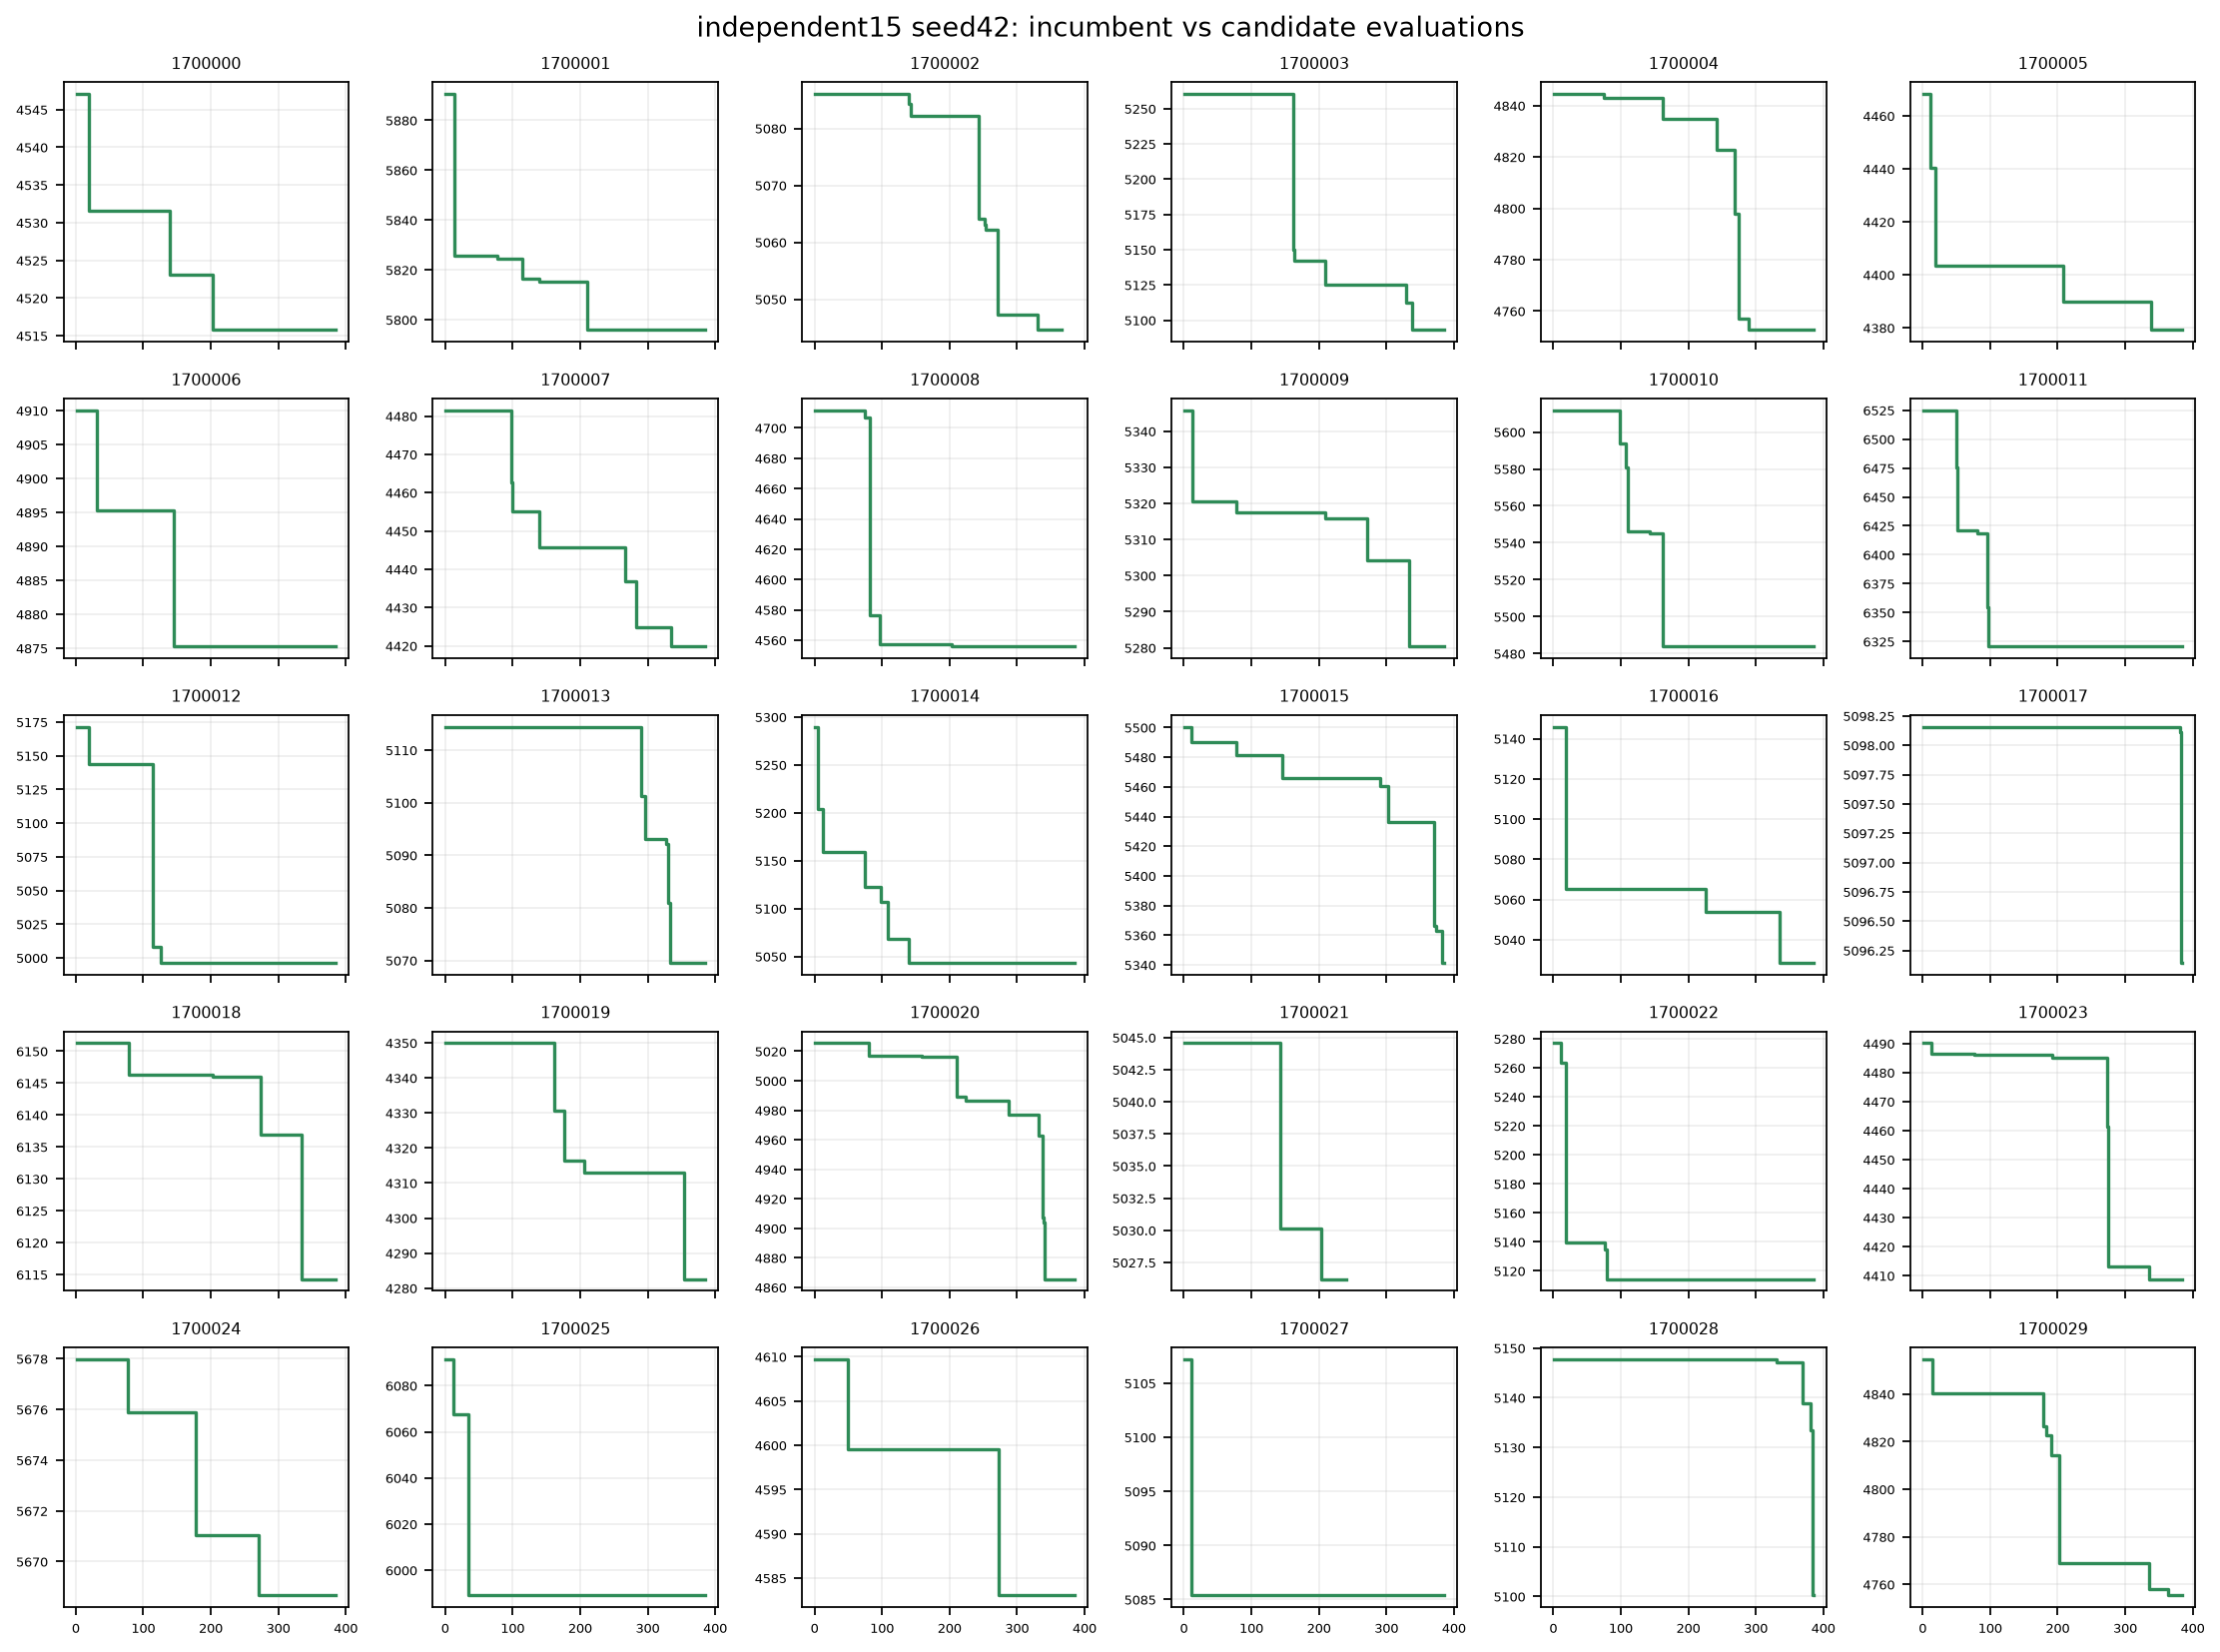

The file beside this chart, header and first rows:
instance_seed, evaluation, seconds, incumbent, completed, cost, label, generation, candidate, improved
1700000, 1, 2.295, 4547, True, 4547, action_space_nearest_initialization, , , True
1700000, 2, 4.575, 4547, True, 4547, inner, 0, 0, False
1700000, 3, 6.865, 4547, True, 4547, inner, 0, 0, False
1700000, 4, 9.464, 4547, True, 4806, inner, 0, 0, False
1700000, 5, 12.39, 4547, True, 5051, inner, 0, 0, False
1700000, 6, 15.63, 4547, True, 4815, inner, 0, 0, False
1700000, 7, 18.33, 4547, True, 4792, inner, 0, 0, False
1700000, 8, 20.67, 4547, True, 4842, inner, 0, 0, False
1700000, 9, 23.07, 4547, True, 4767, inner, 0, 0, False
1700000, 10, 25.36, 4547, True, 4547, inner, 0, 0, False
1700000, 11, 27.65, 4547, True, 4547, inner, 0, 0, False
1700000, 12, 29.9, 4547, True, 4555, inner, 0, 0, False
1700000, 13, 32.23, 4547, True, 4677, inner, 0, 0, False
1700000, 14, 34.92, 4547, True, 4742, inner, 0, 0, False
1700000, 15, 37.47, 4547, True, 4678, inner, 0, 0, False
1700000, 16, 40.06, 4547, True, 4743, inner, 0, 0, False
1700000, 17, 42.47, 4547, True, 4722, inner, 0, 0, False
1700000, 18, 44.95, 4547, True, 4557, inner, 0, 1, False
1700000, 19, 47.49, 4532, True, 4532, inner, 0, 1, True
1700000, 20, 52, 4532, True, 4946, inner, 0, 1, False
1700000, 21, 54.92, 4532, True, 4796, inner, 0, 1, False
1700000, 22, 57.44, 4532, True, 4947, inner, 0, 1, False
1700000, 23, 60.38, 4532, True, 4795, inner, 0, 1, False
1700000, 24, 65.05, 4532, True, 4932, inner, 0, 1, False
1700000, 25, 70.08, 4532, True, 4865, inner, 0, 1, False
1700000, 26, 72.55, 4532, True, 4532, inner, 0, 1, False
1700000, 27, 75.01, 4532, True, 4557, inner, 0, 1, False
1700000, 28, 77.72, 4532, True, 4636, inner, 0, 1, False
1700000, 29, 80.56, 4532, True, 4637, inner, 0, 1, False
1700000, 30, 83.01, 4532, True, 4543, inner, 0, 1, False
1700000, 31, 85.76, 4532, True, 4678, inner, 0, 1, False
1700000, 32, 88.22, 4532, True, 4532, inner, 0, 1, False
1700000, 33, 91.07, 4532, True, 4796, inner, 0, 1, False
1700000, 34, 93.69, 4532, True, 4760, inner, 0, 2, False
1700000, 35, 96.33, 4532, True, 4721, inner, 0, 2, False
1700000, 36, 98.81, 4532, True, 4975, inner, 0, 2, False
1700000, 37, 101.7, 4532, True, 5168, inner, 0, 2, False
1700000, 38, 104.6, 4532, True, 4999, inner, 0, 2, False
1700000, 39, 107.3, 4532, True, 4988, inner, 0, 2, False
1700000, 40, 110.3, 4532, True, 5018, inner, 0, 2, False
1700000, 41, 113.1, 4532, True, 5046, inner, 0, 2, False
1700000, 42, 115.8, 4532, True, 4721, inner, 0, 2, False
1700000, 43, 118.4, 4532, True, 4964, inner, 0, 2, False
1700000, 44, 121, 4532, True, 4856, inner, 0, 2, False
1700000, 45, 123.5, 4532, True, 4846, inner, 0, 2, False
1700000, 46, 126.1, 4532, True, 4809, inner, 0, 2, False
1700000, 47, 128.6, 4532, True, 4918, inner, 0, 2, False
1700000, 48, 131.1, 4532, True, 4870, inner, 0, 2, False
1700000, 49, 133.8, 4532, True, 4988, inner, 0, 2, False
1700000, 50, 136.6, 4532, True, 4665, inner, 0, 3, False
1700000, 51, 139.5, 4532, True, 4632, inner, 0, 3, False
1700000, 52, 142.8, 4532, True, 5039, inner, 0, 3, False
1700000, 53, 146.2, 4532, True, 5124, inner, 0, 3, False
1700000, 54, 149.3, 4532, True, 5043, inner, 0, 3, False
1700000, 55, 152.6, 4532, True, 5208, inner, 0, 3, False
1700000, 56, 156.3, 4532, True, 5003, inner, 0, 3, False
1700000, 57, 159.6, 4532, True, 5159, inner, 0, 3, False
1700000, 58, 162.4, 4532, True, 4632, inner, 0, 3, False
1700000, 59, 165.7, 4532, True, 5019, inner, 0, 3, False
1700000, 60, 169.1, 4532, True, 5066, inner, 0, 3, False
... 11,326 more rows
